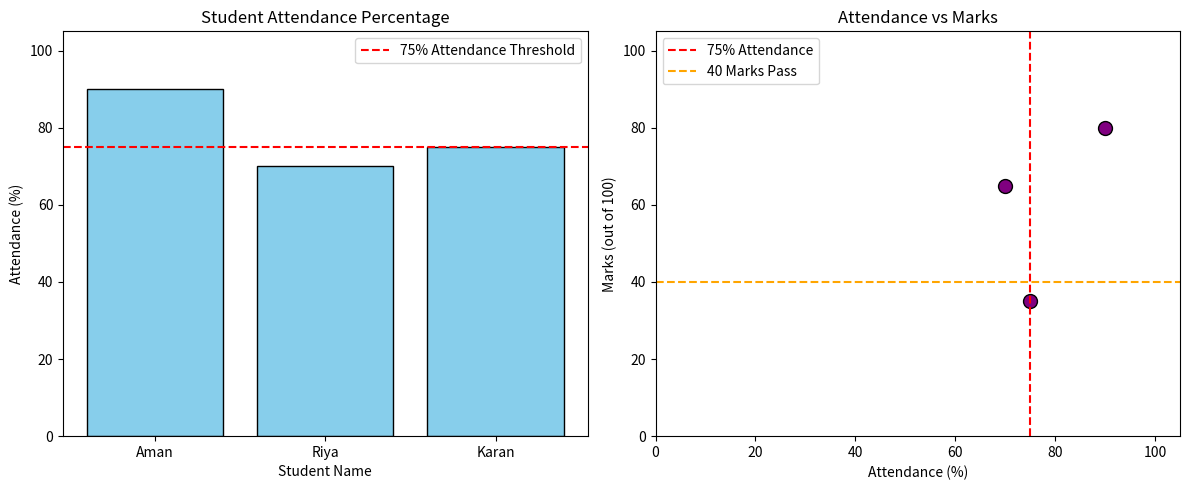

Recreate this plot in Python.
import io
import os
import matplotlib.pyplot as plt
import pandas as pd


def clean_and_load_data(csv_content):
    """Loads CSV content dynamically, applies data validation rules,

    prints row-skipping reasons, and returns a clean DataFrame.
    """
    lines = csv_content.strip().split("\n")
    valid_rows = []

    for idx, line in enumerate(lines):
        if not line.strip():
            continue
        parts = [p.strip() for p in line.split(",")]
        if len(parts) < 4:
            print(f"Row {idx + 1} skipped: incomplete data.")
            continue

        name, classes_held, classes_attended, marks = parts

        # Validate numeric types
        try:
            held = int(classes_held)
            attended = int(classes_attended)
        except ValueError:
            print(
                f"Row {idx + 1} skipped: invalid attendance values '{classes_held}', '{classes_attended}'."
            )
            continue

        try:
            marks_val = float(marks)
        except ValueError:
            print(f"Row {idx + 1} skipped: invalid Marks '{marks}'.")
            continue

        # Validate logic: attended cannot exceed held
        if attended > held:
            print(
                f"Row {idx + 1} skipped: attended ({attended}) cannot exceed held ({held})."
            )
            continue

        valid_rows.append([name, held, attended, marks_val])

    if not valid_rows:
        return None

    # Create DataFrame
    df = pd.DataFrame(
        valid_rows,
        columns=["Name", "Classes_Held", "Classes_Attended", "Marks"],
    )
    return df


def process_students(df):
    """Calculates attendance percentage and flags 'At Risk' status using boolean filtering."""
    # Calculate attendance percentage
    df["Attendance_Pct"] = (df["Classes_Attended"] / df["Classes_Held"]) * 100

    # Determine risk status using boolean masks
    low_attendance = df["Attendance_Pct"] < 75
    low_marks = df["Marks"] < 40

    df["Status"] = "OK"
    df.loc[low_attendance, "Status"] = "At Risk (attendance below 75%)"
    df.loc[low_marks, "Status"] = "At Risk (marks below 40%)"

    # If a student fails both, choose a representative flag or combined info
    df.loc[low_attendance & low_marks, "Status"] = (
        "At Risk (attendance below 75% & marks below 40%)"
    )

    return df


def generate_report(df):
    """Prints the descriptive text report matching Menu Option 1 expected outputs."""
    if df is None or df.empty:
        print("No valid data to analyse.")
        return

    for _, row in df.iterrows():
        print(
            f"{row['Name']}: {row['Attendance_Pct']:.2f}% | Marks {int(row['Marks'])} | {row['Status']}"
        )


def generate_summary_and_charts(df):
    """Prints averages and displays data visualizations matching Menu Option 2."""
    if df is None or df.empty:
        print("No valid data to analyse.")
        return

    # 1. Print Text Summary
    avg_attendance = df["Attendance_Pct"].mean()
    avg_marks = df["Marks"].mean()

    # Identify At Risk students using boolean filtering
    at_risk_df = df[df["Status"].str.startswith("At Risk")]
    at_risk_count = len(at_risk_df)
    at_risk_names = ", ".join(at_risk_df["Name"].tolist())

    print(
        f"Average attendance: {avg_attendance:.2f}% | Average marks: {avg_marks:.2f}"
    )
    print(f"At Risk students: {at_risk_count} ({at_risk_names})")
    print("Bar chart and scatter chart 'Attendance vs Marks' displayed")

    # 2. Render Charts using Matplotlib
    fig, (ax1, ax2) = plt.subplots(1, 2, figsize=(12, 5))

    # Bar Chart: Attendance per student
    ax1.bar(df["Name"], df["Attendance_Pct"], color="skyblue", edgecolor="black")
    ax1.axhline(
        75, color="red", linestyle="--", label="75% Attendance Threshold"
    )
    ax1.set_title("Student Attendance Percentage")
    ax1.set_xlabel("Student Name")
    ax1.set_ylabel("Attendance (%)")
    ax1.set_ylim(0, 105)
    ax1.legend()

    # Scatter Chart: Attendance vs Marks
    ax2.scatter(
        df["Attendance_Pct"],
        df["Marks"],
        color="purple",
        s=100,
        edgecolors="black",
    )
    ax2.axvline(75, color="red", linestyle="--", label="75% Attendance")
    ax2.axhline(40, color="orange", linestyle="--", label="40 Marks Pass")
    ax2.set_title("Attendance vs Marks")
    ax2.set_xlabel("Attendance (%)")
    ax2.set_ylabel("Marks (out of 100)")
    ax2.set_xlim(0, 105)
    ax2.set_ylim(0, 105)
    ax2.legend()

    plt.tight_layout()
    plt.show()


# ==========================================
# TEST RUNNERS (Simulating the 4 Test Cases)
# ==========================================

# Test Data Definitions
data_tc1 = "Aman,40,36,80\nRiya,40,28,65\nKaran,40,30,35"
data_tc2 = "Neha,40,30,40"
data_tc3 = "Aman,40,45,80\nRiya,40,30,abc"

print("=" * 50)
print("TEST CASE 1: Normal Input (Menu Option 1)")
print("=" * 50)
df1 = clean_and_load_data(data_tc1)
df1 = process_students(df1)
generate_report(df1)

print("\n" + "=" * 50)
print("TEST CASE 2: Boundary / Minimum Input (Menu Option 1)")
print("=" * 50)
df2 = clean_and_load_data(data_tc2)
df2 = process_students(df2)
generate_report(df2)

print("\n" + "=" * 50)
print("TEST CASE 3: Invalid Input")
print("=" * 50)
df3 = clean_and_load_data(data_tc3)
if df3 is not None:
    df3 = process_students(df3)
    generate_report(df3)
else:
    print("No valid data to analyse.")

print("\n" + "=" * 50)
print("TEST CASE 4: Different Valid Scenario (Menu Option 2)")
print("=" * 50)
# Uses clean data from Test Case 1 as specified
generate_summary_and_charts(df1)
